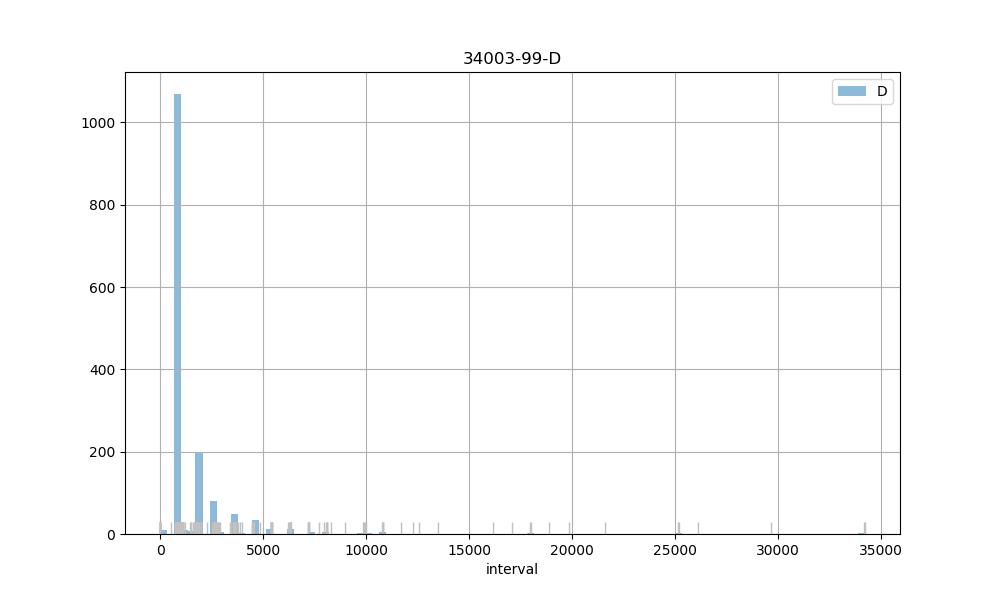

Values plotted in this chart, from the file beside it:
count, 1530.00
mean, 1701
std, 2542
min, 2.00
25%, 894
50%, 910
75%, 1787
max, 34230
